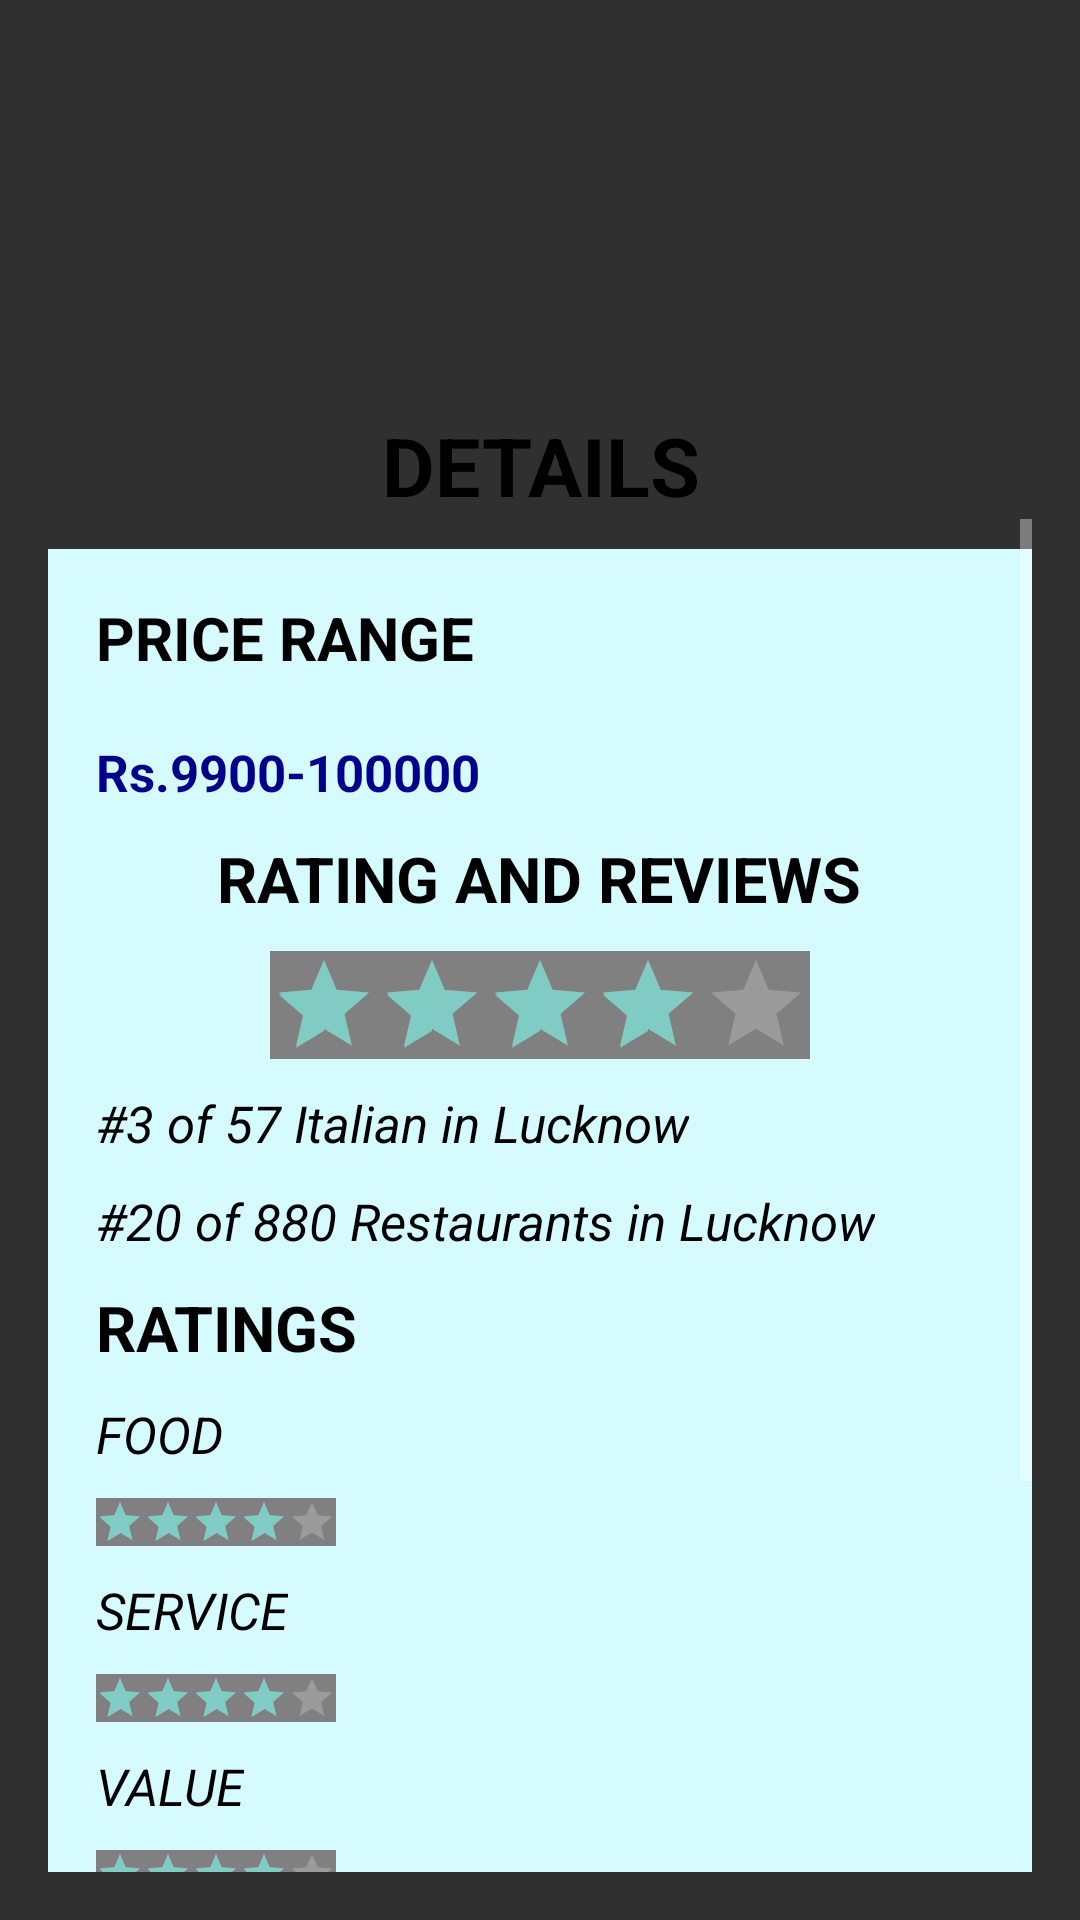

Produce the Android XML layout that renders to this screen, including the resource entries it uses.
<!-- AndroidManifest.xml: application theme Theme.AppCompat.NoActionBar -->
<!-- res/layout/caf_details2.xml -->
<?xml version="1.0" encoding="utf-8"?>
<LinearLayout
    xmlns:android="http://schemas.android.com/apk/res/android"
    android:layout_width="match_parent"
    android:layout_height="match_parent"
    android:orientation="vertical"
    android:background="@drawable/login"
    android:padding="16dp">

    <TextView
        android:layout_width="wrap_content"
        android:layout_height="wrap_content"
        android:layout_gravity="center"
        android:text="DETAILS"
        android:textAlignment="center"
        android:textColor="@color/black"
        android:textSize="27sp"
        android:textStyle="bold"
        android:layout_marginTop="121dp"/>

    <ScrollView
        android:layout_width="match_parent"
        android:layout_height="match_parent">

        <LinearLayout
            android:layout_width="match_parent"
            android:layout_height="match_parent"
            android:orientation="vertical"
            android:padding="16dp"
            android:background="@color/fadeblue"
            android:layout_marginTop="10dp">
            <TextView
                android:layout_width="wrap_content"
                android:layout_height="wrap_content"
                android:text="PRICE RANGE"
                android:layout_gravity="start"
                android:textStyle="bold"
                android:textSize="20sp"
                android:textColor="@color/black"/>
            <TextView
                android:layout_width="wrap_content"
                android:layout_height="wrap_content"
                android:text="Rs.9900-100000"
                android:layout_gravity="start"
                android:textStyle="bold"
                android:textSize="17sp"
                android:textColor="@color/darkblue"
                android:layout_marginTop="20dp"/>
            <TextView
                android:layout_width="wrap_content"
                android:layout_height="wrap_content"
                android:layout_gravity="center"
                android:layout_marginTop="10dp"
                android:text="RATING AND REVIEWS"
                android:textAlignment="center"
                android:textColor="@color/black"
                android:textSize="21sp"
                android:textStyle="bold"/>
            <RatingBar
                android:id="@+id/MyRating"
                style="?android:attr/ratingBarStyleIndicator"
                android:layout_width="wrap_content"
                android:layout_height="wrap_content"
                android:layout_gravity="center"
                android:isIndicator="true"
                android:numStars="5"
                android:rating="4"
                android:stepSize="0.1"
                android:background="@color/lightgrey"
                android:layout_marginTop="10dp"/>

            <TextView
                android:layout_width="wrap_content"
                android:layout_height="wrap_content"
                android:layout_gravity="start"
                android:layout_marginTop="10dp"
                android:text="#3 of 57 Italian in Lucknow"
                android:textAlignment="textStart"
                android:textColor="@color/black"
                android:textSize="17sp"
                android:textStyle="italic"/>

            <TextView
                android:layout_width="wrap_content"
                android:layout_height="wrap_content"
                android:layout_gravity="start"
                android:layout_marginTop="10dp"
                android:text="#20 of 880 Restaurants in Lucknow"
                android:textAlignment="textStart"
                android:textColor="@color/black"
                android:textSize="17sp"
                android:textStyle="italic"/>

            <TextView
                android:layout_width="wrap_content"
                android:layout_height="wrap_content"
                android:layout_gravity="start"
                android:layout_marginTop="10dp"
                android:text="RATINGS"
                android:textAlignment="textStart"
                android:textColor="@color/black"
                android:textSize="21sp"
                android:textStyle="bold"/>
            <TextView
                android:layout_width="wrap_content"
                android:layout_height="wrap_content"
                android:layout_gravity="start"
                android:layout_marginTop="10dp"
                android:text="FOOD"
                android:textAlignment="textStart"
                android:textColor="@color/black"
                android:textSize="17sp"
                android:textStyle="italic"/>
            <RatingBar
                android:id="@+id/MyRating1"
                style="?android:attr/ratingBarStyleSmall"
                android:layout_width="wrap_content"
                android:layout_height="wrap_content"
                android:layout_gravity="start"
                android:isIndicator="true"
                android:numStars="5"
                android:rating="4"
                android:stepSize="0.1"
                android:background="@color/lightgrey"
                android:layout_marginTop="10dp"/>

            <TextView
                android:layout_width="wrap_content"
                android:layout_height="wrap_content"
                android:layout_gravity="start"
                android:layout_marginTop="10dp"
                android:text="SERVICE"
                android:textAlignment="textStart"
                android:textColor="@color/black"
                android:textSize="17sp"
                android:textStyle="italic"/>
            <RatingBar
                android:id="@+id/MyRating2"
                style="?android:attr/ratingBarStyleSmall"
                android:layout_width="wrap_content"
                android:layout_height="wrap_content"
                android:layout_gravity="start"
                android:isIndicator="true"
                android:numStars="5"
                android:rating="4"
                android:stepSize="0.1"
                android:background="@color/lightgrey"
                android:layout_marginTop="10dp"/>

            <TextView
                android:layout_width="wrap_content"
                android:layout_height="wrap_content"
                android:layout_gravity="start"
                android:layout_marginTop="10dp"
                android:text="VALUE"
                android:textAlignment="textStart"
                android:textColor="@color/black"
                android:textSize="17sp"
                android:textStyle="italic"/>
            <RatingBar
                android:id="@+id/MyRating3"
                style="?android:attr/ratingBarStyleSmall"
                android:layout_width="wrap_content"
                android:layout_height="wrap_content"
                android:layout_gravity="start"
                android:isIndicator="true"
                android:numStars="5"
                android:rating="4"
                android:stepSize="0.1"
                android:background="@color/lightgrey"
                android:layout_marginTop="10dp"/>

            <TextView
                android:layout_width="wrap_content"
                android:layout_height="wrap_content"
                android:layout_gravity="start"
                android:layout_marginTop="10dp"
                android:text="ATMOSPHERE"
                android:textAlignment="textStart"
                android:textColor="@color/black"
                android:textSize="17sp"
                android:textStyle="italic"/>
            <RatingBar
                android:id="@+id/MyRating4"
                style="?android:attr/ratingBarStyleSmall"
                android:layout_width="wrap_content"
                android:layout_height="wrap_content"
                android:layout_gravity="start"
                android:isIndicator="true"
                android:numStars="5"
                android:rating="4"
                android:stepSize="0.1"
                android:background="@color/lightgrey"
                android:layout_marginTop="10dp"/>
            <View
                android:layout_width="50dp"
                android:layout_height="100dp"/>
        </LinearLayout>
    </ScrollView>
</LinearLayout>
<!-- resources referenced by this layout -->
<resources>
  <color name="black">#FF000000</color>
  <color name="darkblue">#00008b</color>
  <color name="fadeblue">#d6fbff</color>
  <color name="lightgrey">#808080</color>
</resources>
